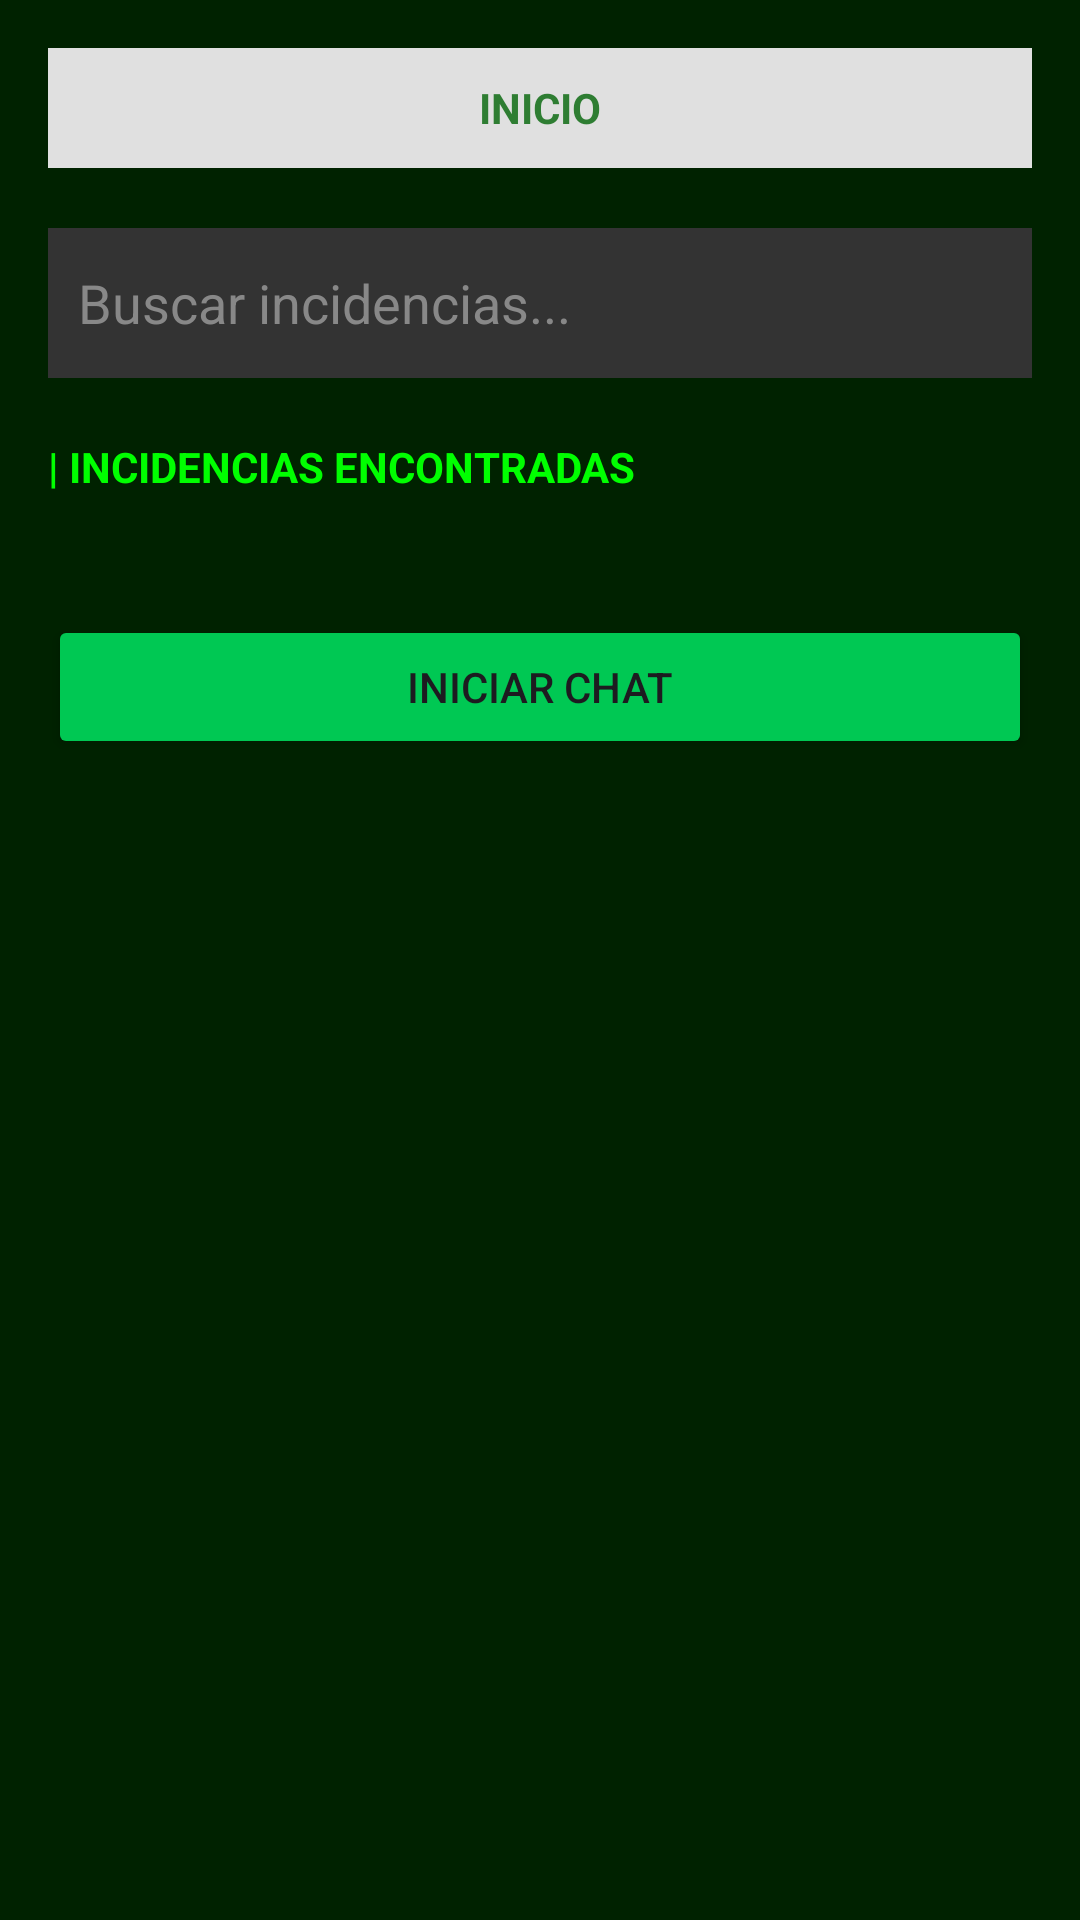

Write the Android layout XML for this screen, with the resource values it uses.
<!-- AndroidManifest.xml: application theme Theme.EcoCity_EFM_DRM -->
<!-- res/layout/fragment_home.xml -->
<?xml version="1.0" encoding="utf-8"?>
<ScrollView xmlns:android="http://schemas.android.com/apk/res/android"
    xmlns:app="http://schemas.android.com/apk/res-auto"
    android:layout_width="match_parent"
    android:layout_height="match_parent"
    android:background="#002200">

    <LinearLayout
        android:id="@+id/containerIncidencias"
        android:layout_width="match_parent"
        android:layout_height="wrap_content"
        android:orientation="vertical"
        android:padding="16dp">

        <TextView
            android:layout_width="match_parent"
            android:layout_height="40dp"
            android:text="INICIO"
            android:gravity="center"
            android:background="#E0E0E0"
            android:textColor="#2E7D32"
            android:textStyle="bold"/>

        <EditText
            android:layout_width="match_parent"
            android:layout_height="50dp"
            android:background="#333"
            android:hint="Buscar incidencias..."
            android:textColor="#FFF"
            android:textColorHint="#888"
            android:padding="10dp"
            android:layout_marginTop="20dp"/>

        <TextView
            android:layout_width="wrap_content"
            android:layout_height="wrap_content"
            android:text="| INCIDENCIAS ENCONTRADAS"
            android:textColor="#00FF00"
            android:textStyle="bold"
            android:layout_marginTop="20dp"/>

        <LinearLayout
            android:id="@+id/listaItems"
            android:layout_width="match_parent"
            android:layout_height="wrap_content"
            android:orientation="vertical"
            android:layout_marginTop="10dp"/>

        <Button
            android:id="@+id/btnStartChat"
            android:layout_width="match_parent"
            android:layout_height="wrap_content"
            android:text="Iniciar chat"
            android:backgroundTint="#00C853"
            android:layout_marginTop="30dp"/>

    </LinearLayout>
</ScrollView>
<!-- resources referenced by this layout -->
<resources>
  <style name="Theme.EcoCity_EFM_DRM" parent="Base.Theme.EcoCity_EFM_DRM" />
  <style name="Base.Theme.EcoCity_EFM_DRM" parent="Theme.Material3.DayNight.NoActionBar">
          
          
      </style>
</resources>
